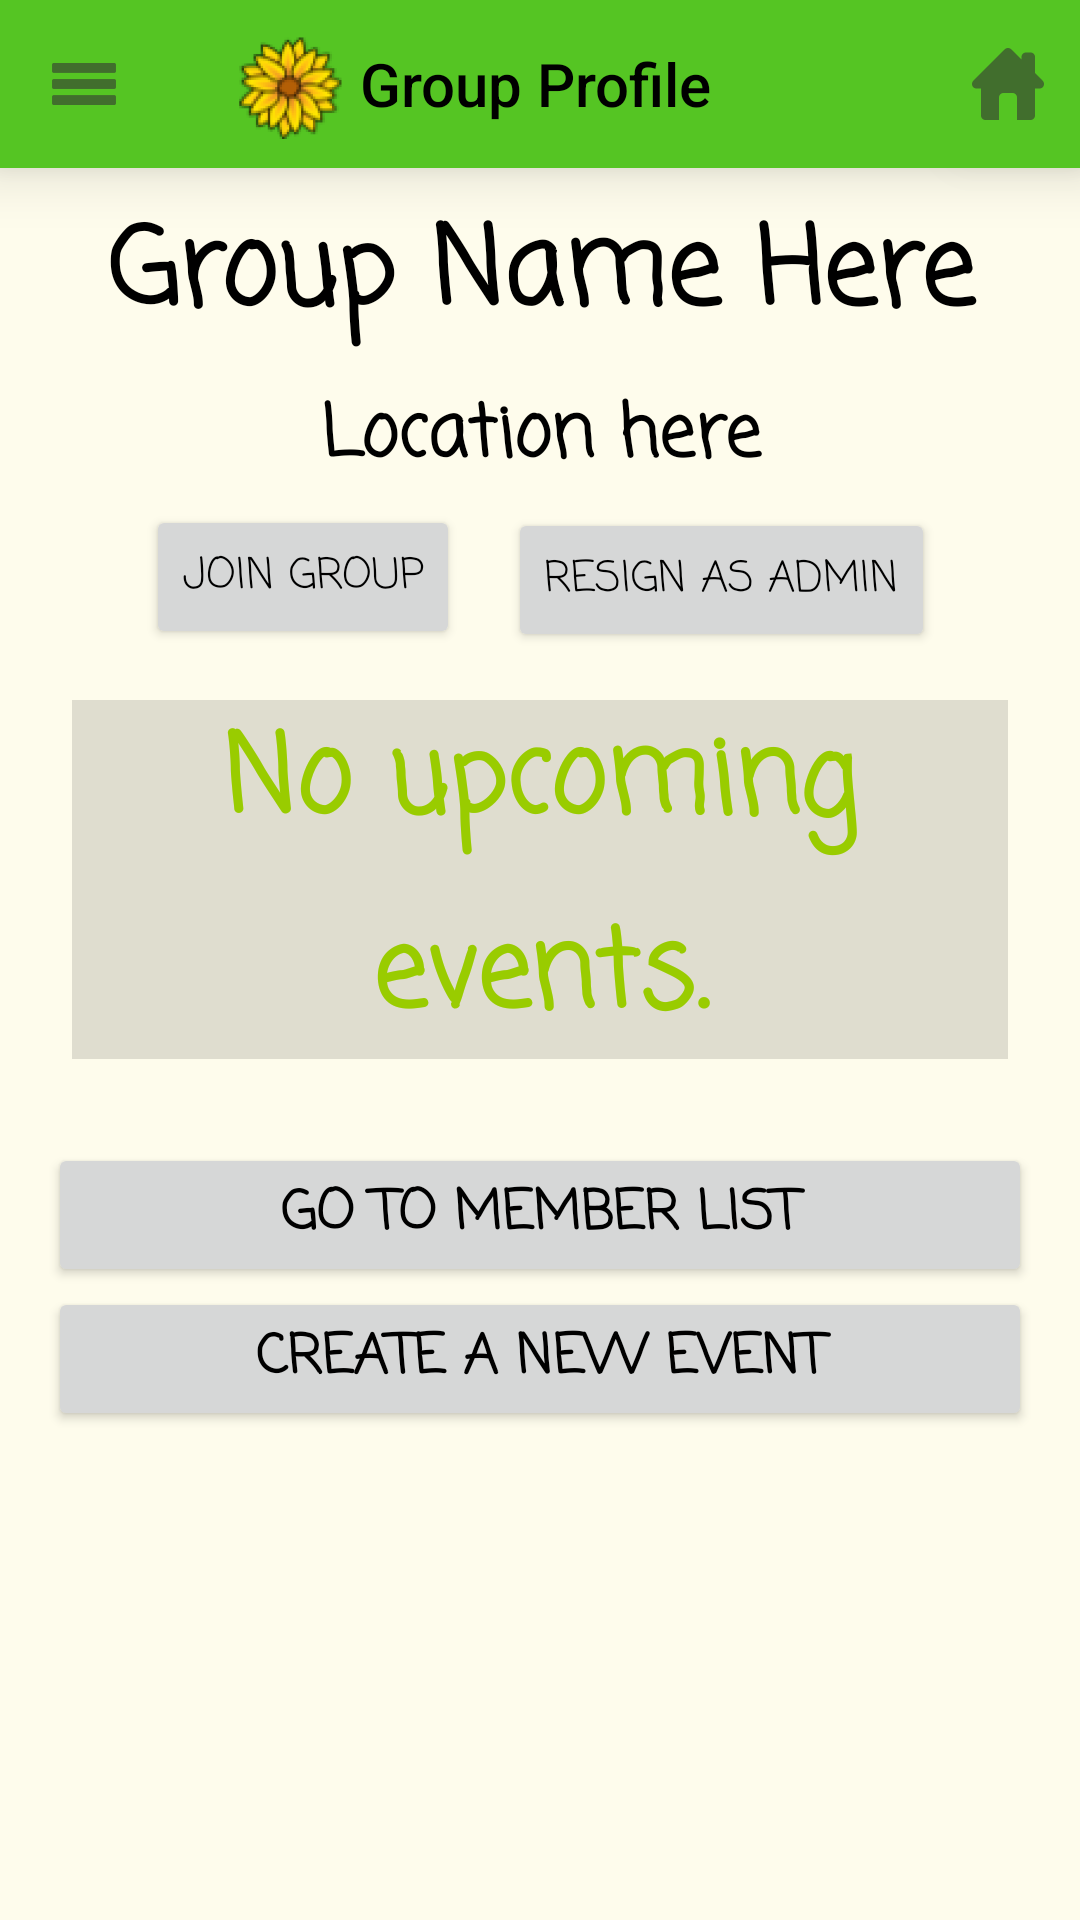

Produce the Android XML layout that renders to this screen, including the resource entries it uses.
<!-- AndroidManifest.xml: application theme CultivateTheme -->
<!-- res/layout/activity_group_profile.xml -->
<android.support.constraint.ConstraintLayout xmlns:android="http://schemas.android.com/apk/res/android"
xmlns:app="http://schemas.android.com/apk/res-auto"
xmlns:tools="http://schemas.android.com/tools"
android:id="@+id/group_profile_layout"
android:layout_width="match_parent"
android:layout_height="match_parent"
android:baselineAligned="false">

    <android.support.v7.widget.Toolbar
        android:id="@+id/toolbar"
        android:layout_width="0dp"
        android:layout_height="56dp"
        android:background="@color/that_green"
        android:elevation="12dp"
        android:minHeight="?attr/actionBarSize"
        android:theme="?attr/actionBarTheme"
        app:layout_constraintHorizontal_bias="0.0"
        app:layout_constraintLeft_toLeftOf="parent"
        app:layout_constraintRight_toRightOf="parent"
        app:layout_constraintTop_toTopOf="parent"
        app:logo="@mipmap/ic_launcher"
        app:navigationIcon="@drawable/ic_action_name"
        app:title="Group Profile" />


    <ImageView
        android:id="@+id/invisibleButton"
        android:layout_width="30dp"
        android:layout_height="30dp"
        android:layout_marginLeft="12dp"
        android:layout_marginStart="12dp"
        android:layout_marginTop="12dp"
        android:elevation="12dp"
        android:onClick="openHamburgerBar"
        app:layout_constraintLeft_toLeftOf="@+id/toolbar"
        app:layout_constraintTop_toTopOf="parent"
        app:srcCompat="@android:color/transparent" />

    <ImageButton
        android:id="@+id/imageButton"
        android:layout_width="wrap_content"
        android:layout_height="wrap_content"
        android:layout_marginBottom="8dp"
        android:layout_marginEnd="8dp"
        android:layout_marginRight="8dp"
        android:layout_marginTop="8dp"
        android:background="@color/that_green"
        android:elevation="12dp"
        android:onClick="goToHome"
        app:layout_constraintBottom_toBottomOf="@+id/toolbar"
        app:layout_constraintRight_toRightOf="@+id/toolbar"
        app:layout_constraintTop_toTopOf="parent"
        app:srcCompat="@drawable/ic_home" />


    <TextView
    android:id="@+id/textView2"
    android:layout_width="0dp"
    android:layout_height="wrap_content"
    android:layout_marginLeft="8dp"
    android:layout_marginRight="8dp"
    android:layout_marginTop="8dp"
    android:layout_weight="0.69"
    android:fontFamily="casual"
    android:text="Group Name Here"
    android:textAlignment="center"
    android:textColor="@android:color/black"
    android:textSize="36sp"
    android:textStyle="bold"
    app:layout_constraintHorizontal_bias="0.0"
    app:layout_constraintLeft_toLeftOf="parent"
    app:layout_constraintRight_toRightOf="parent"
    app:layout_constraintTop_toBottomOf="@+id/toolbar"
    android:layout_marginStart="8dp"
    android:layout_marginEnd="8dp" />

<TextView
    android:id="@+id/groupLocation"
    android:layout_width="0dp"
    android:layout_height="wrap_content"
    android:layout_marginLeft="8dp"
    android:layout_marginRight="8dp"
    android:layout_marginTop="8dp"
    android:layout_weight="0.69"
    android:fontFamily="casual"
    android:text="Location here"
    android:textAlignment="center"
    android:textColor="@android:color/black"
    android:textSize="24sp"
    android:textStyle="bold"
    app:layout_constraintHorizontal_bias="0.0"
    app:layout_constraintLeft_toLeftOf="parent"
    app:layout_constraintRight_toRightOf="parent"
    app:layout_constraintTop_toBottomOf="@+id/textView2"
    android:layout_marginStart="8dp"
    android:layout_marginEnd="8dp" />

    <LinearLayout
        android:id="@+id/linearLayout"
        android:layout_width="wrap_content"
        android:layout_height="wrap_content"
        android:layout_marginLeft="8dp"
        android:layout_marginRight="8dp"
        android:layout_marginTop="-1dp"
        android:orientation="horizontal"
        app:layout_constraintLeft_toLeftOf="parent"
        app:layout_constraintRight_toRightOf="parent"
        app:layout_constraintTop_toBottomOf="@+id/groupLocation">

        <Button
            android:id="@+id/joinLeaveButton"
            android:layout_width="wrap_content"
            android:layout_height="wrap_content"
            android:layout_marginEnd="8dp"
            android:layout_marginLeft="8dp"
            android:layout_marginRight="8dp"
            android:layout_marginStart="8dp"
            android:layout_marginTop="5dp"
            android:fontFamily="casual"
            android:onClick="goToJoinLeaveGroup"
            android:text="Join Group"
            android:textSize="14sp" />

        <Button
            android:id="@+id/adminButton"
            android:layout_width="wrap_content"
            android:layout_height="wrap_content"
            android:layout_marginEnd="8dp"
            android:layout_marginLeft="8dp"
            android:layout_marginRight="8dp"
            android:layout_marginStart="8dp"
            android:layout_marginTop="6dp"
            android:fontFamily="casual"
            android:onClick="goToClaimResignAdmin"
            android:text="Resign as Admin"
            app:layout_constraintHorizontal_bias="0.0"
            app:layout_constraintLeft_toLeftOf="@+id/joinLeaveButton" />
    </LinearLayout>

    <ScrollView
        android:layout_width="0dp"
        android:layout_height="0dp"
        android:layout_marginBottom="8dp"
        android:layout_marginEnd="8dp"
        android:layout_marginLeft="8dp"
        android:layout_marginRight="8dp"
        android:layout_marginStart="8dp"
        android:layout_marginTop="0dp"
        app:layout_constraintBottom_toBottomOf="parent"
        app:layout_constraintHorizontal_bias="0.0"
        app:layout_constraintLeft_toLeftOf="parent"
        app:layout_constraintRight_toRightOf="parent"
        app:layout_constraintTop_toBottomOf="@+id/linearLayout"
        app:layout_constraintVertical_bias="1.0">

        <LinearLayout
            android:layout_width="match_parent"
            android:layout_height="match_parent"
            android:layout_marginBottom="8dp"
            android:layout_marginLeft="8dp"
            android:layout_marginRight="8dp"
            android:layout_marginTop="8dp"
            android:orientation="vertical"
            app:layout_constraintBottom_toBottomOf="parent"
            app:layout_constraintLeft_toLeftOf="parent"
            app:layout_constraintRight_toRightOf="parent"
            app:layout_constraintTop_toTopOf="parent">

            <TextView
                android:id="@+id/eventListText"
                android:layout_width="match_parent"
                android:layout_height="match_parent"
                android:layout_marginBottom="8dp"
                android:layout_marginEnd="8dp"
                android:layout_marginLeft="8dp"
                android:layout_marginRight="8dp"
                android:layout_marginStart="8dp"
                android:layout_marginTop="8dp"
                android:layout_weight="0.69"
                android:background="?attr/colorControlHighlight"
                android:fontFamily="casual"
                android:lineSpacingExtra="10sp"
                android:text="No upcoming events."
                android:textAlignment="center"
                android:textColor="@android:color/holo_green_light"
                android:textSize="36sp"
                android:textStyle="bold"
                android:typeface="monospace"
                app:layout_constraintBottom_toBottomOf="parent"
                app:layout_constraintHorizontal_bias="0.0"
                app:layout_constraintLeft_toLeftOf="parent"
                app:layout_constraintRight_toRightOf="parent"
                app:layout_constraintTop_toTopOf="parent"
                app:layout_constraintVertical_bias="0.0" />

            <LinearLayout
                android:id="@+id/group_profile_event_list"
                android:layout_width="match_parent"
                android:layout_height="match_parent"
                android:layout_marginBottom="10dp"
                android:layout_marginTop="10dp"
                android:layout_weight="0.69"
                android:orientation="vertical"></LinearLayout>

            <Button
                android:id="@+id/memberListButton"
                android:layout_width="match_parent"
                android:layout_height="wrap_content"
                android:layout_weight="0.69"
                android:fontFamily="casual"
                android:onClick="goToMemberList"
                android:text="Go to Member List"
                android:textAlignment="center"
                android:textSize="18sp"
                android:textStyle="bold" />

            <Button
                android:id="@+id/createEventButton"
                android:layout_width="match_parent"
                android:layout_height="wrap_content"
                android:layout_weight="0.69"
                android:fontFamily="casual"
                android:onClick="goToCreateEvent"
                android:text="Create a New Event"
                android:textAlignment="center"
                android:textSize="18sp"
                android:textStyle="bold" />

        </LinearLayout>
    </ScrollView>

</android.support.constraint.ConstraintLayout>
<!-- resources referenced by this layout -->
<resources>
  <color name="that_green">#55c523</color>
  <!-- drawable ic_action_name: png bitmap (drawable-hdpi, 174 bytes) -->
  <!-- drawable ic_home: png bitmap (drawable-hdpi, 401 bytes) -->
  <!-- mipmap ic_launcher: png bitmap (mipmap-hdpi, 6796 bytes) -->
  <style name="CultivateTheme" parent="Theme.AppCompat.Light.NoActionBar">
          <item name="colorPrimary">@color/that_green</item>
          <item name="colorPrimaryDark">@color/that_dark_green</item>
          <item name="colorAccent">@color/that_logo_brown</item>
          <item name="android:colorBackground">@color/that_light_goldenyellow</item>
          <item name="android:colorForeground">@color/that_logo_goldenyellow</item>
          <item name="android:imageButtonStyle">@drawable/ic_action_name</item>
          <item name="android:textColorPrimary">@android:color/black</item>
          <item name="android:textColorSecondaryInverse">@color/that_logo_goldenyellow</item>
          <item name="android:windowBackground">?android:attr/textColorSecondaryInverse</item>
          <item name="android:textColorPrimaryInverse">@color/that_logo_goldenyellow</item>
      </style>
  <color name="that_dark_green">#2f6f12</color>
  <color name="that_logo_brown">#b45f06</color>
  <color name="that_light_goldenyellow">#fefcec</color>
  <color name="that_logo_goldenyellow">#fdda04</color>
</resources>
